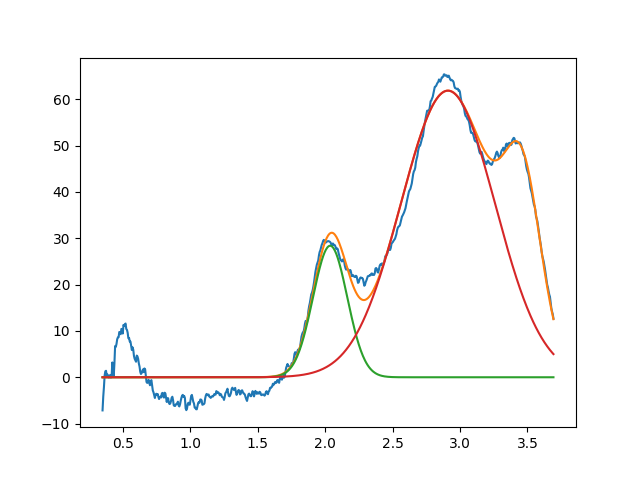

The data file committed next to this chart (first rows):
2.037195945162036725e+00, 2.838735364318941734e+01, 2.999999999999994338e-01, 9.999999999999900080e-01
2.910517035090109061e+00, 6.186094917091608636e+01, 8.212127634092992734e-01, 9.999999999892927871e-01
3.467618889461312026e+00, 3.161949974209133174e+01, 3.131638446274058740e-01, 9.999999999997609690e-01
